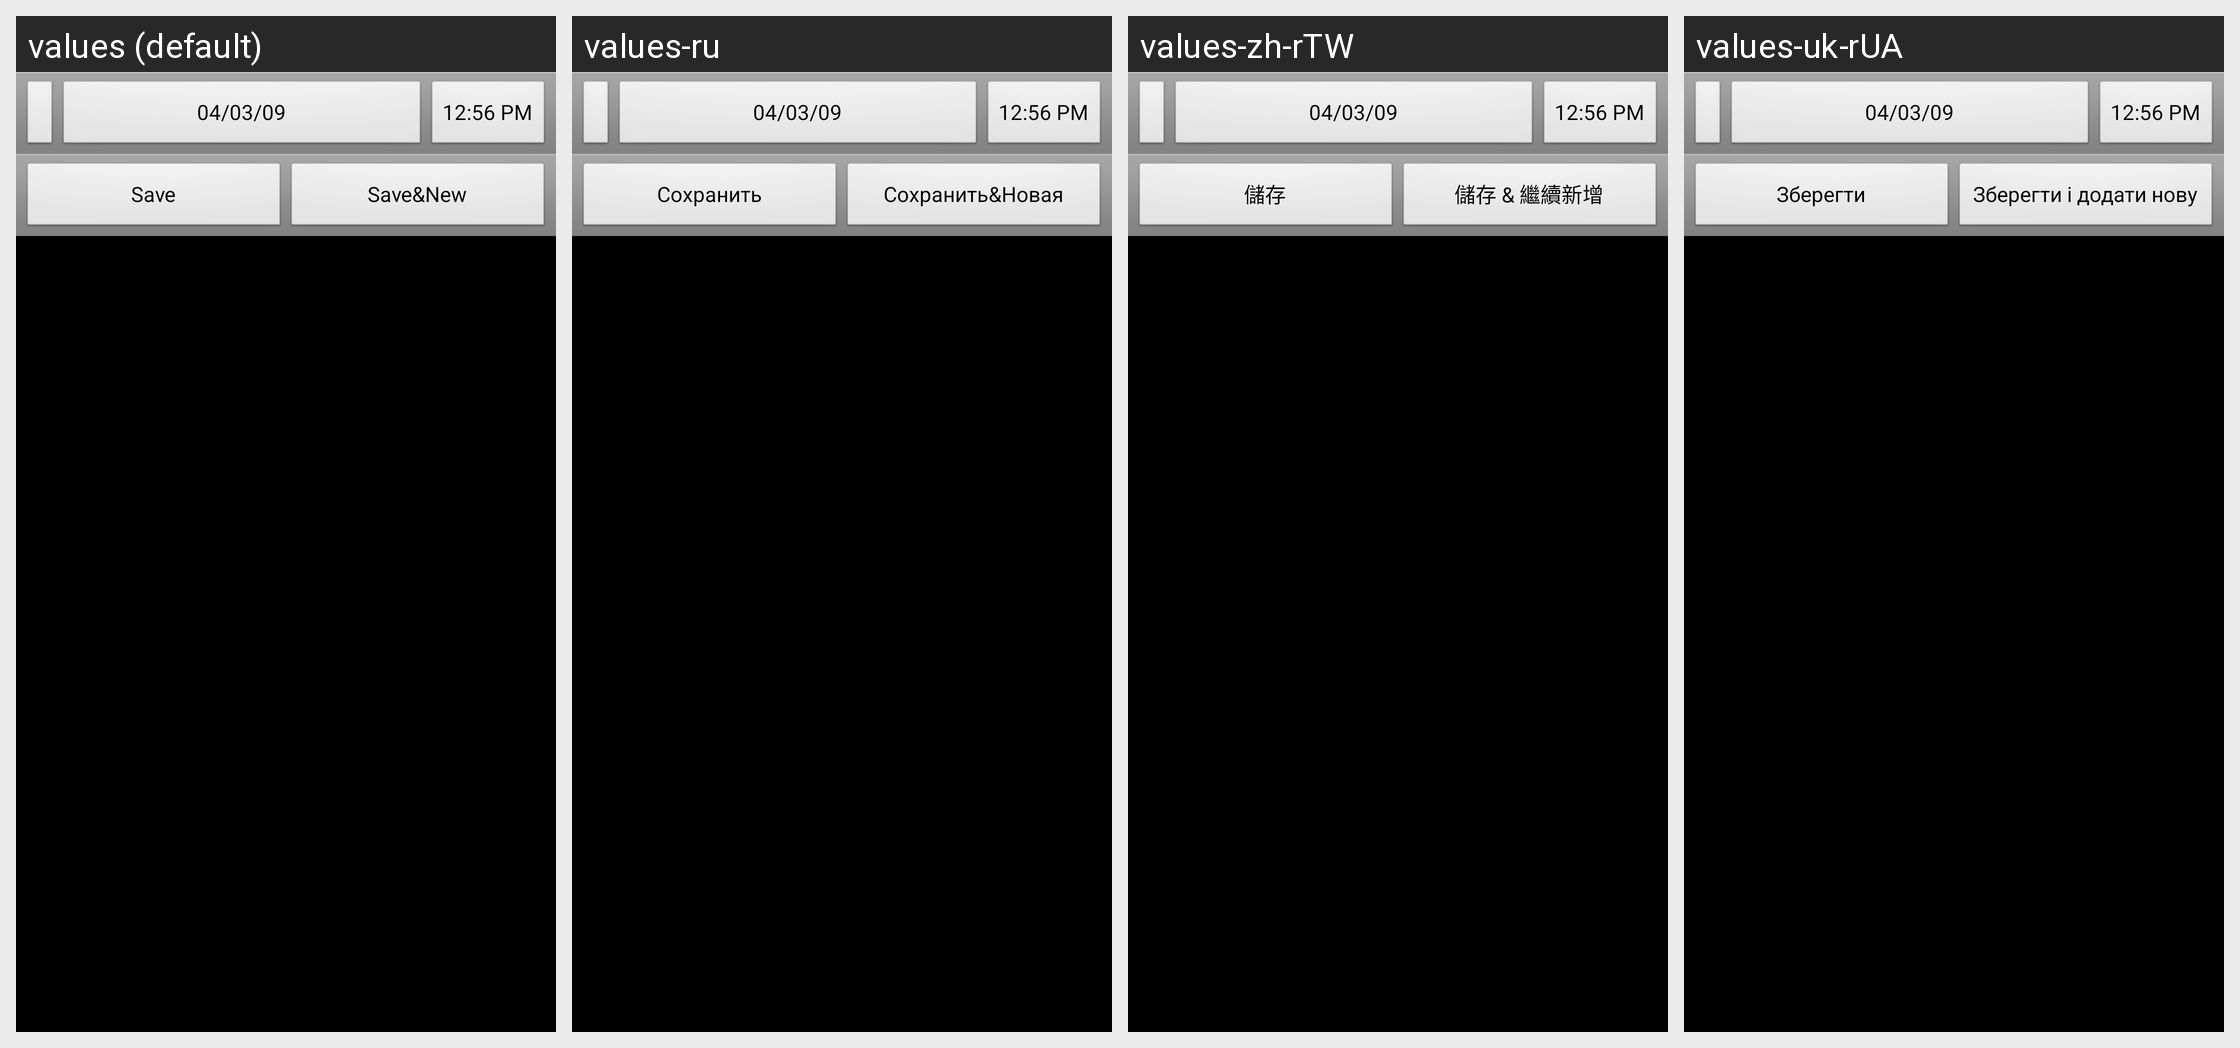

Strings drawn on this Android screen and how each of the app's shown locales translates them:
Android screen res/layout/transaction_free.xml rendered under 4 locales, left to right: values (default), values-ru, values-zh-rTW, values-uk-rUA. Device: Nexus 5 (rendered at 1080×1920; each locale shown at half size, 540×960, under a caption strip naming it); theme AppTheme.
Other locales in the repository, not shown: values-ca, values-cs-rCZ, values-da, values-de, values-es, values-fr, values-hu, values-it, values-ko, values-no-rNB, values-pl, values-pt-rBR, values-pt-rPT, values-ro, values-sk, values-zh-rCN.
Strings drawn on this screen, with the default value and each locale's value (text and hints the layout hard-codes, and strings that could not be matched under every locale, appear in the picture but are not listed):

save
  values: Save
  values-ru: Сохранить
  values-zh-rTW: 儲存
  values-uk-rUA: Зберегти

save_and_new
  values: Save&New
  values-ru: Сохранить&Новая
  values-zh-rTW: 儲存 & 繼續新增
  values-uk-rUA: Зберегти і додати нову
